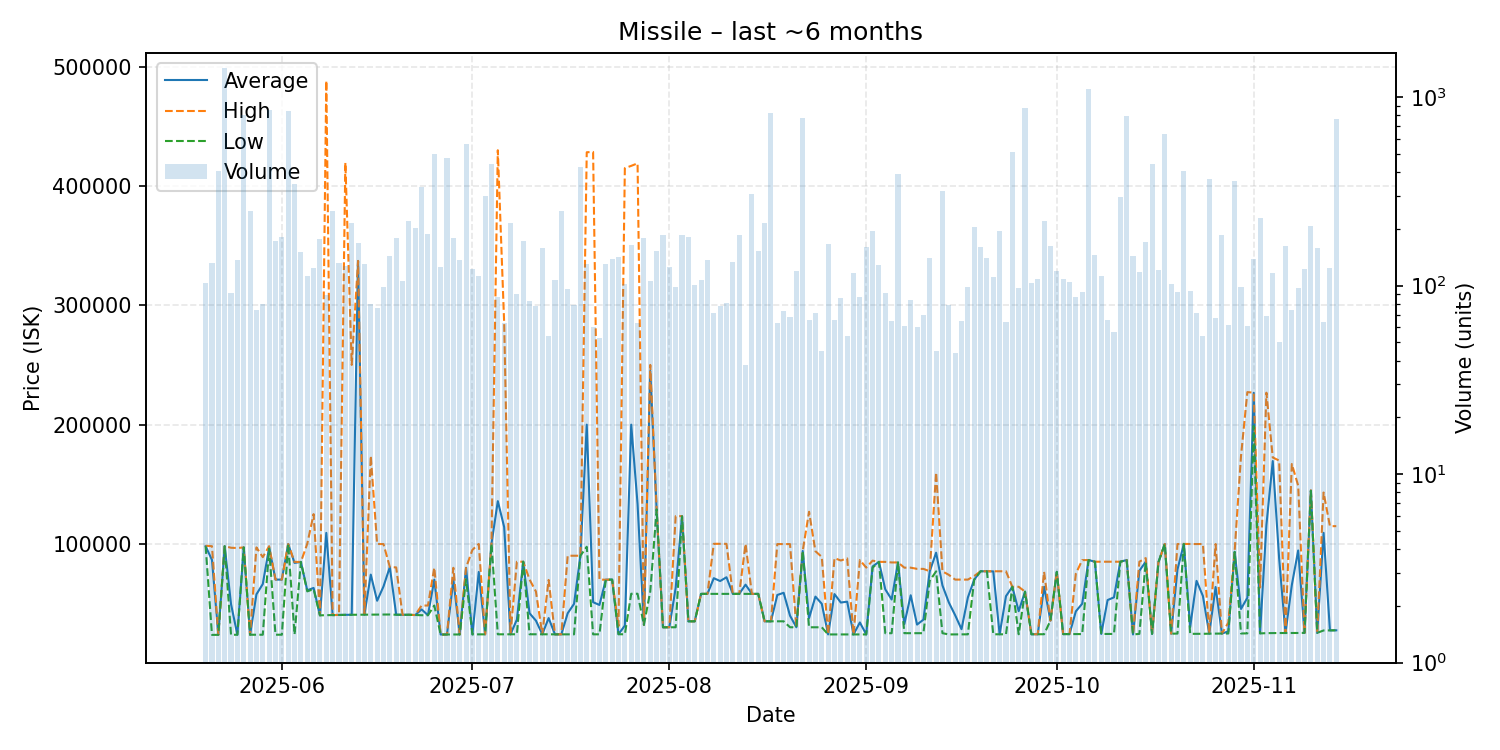

Source data for this figure (header and first rows):
date, average, highest, lowest, order_count, volume
2025-05-20, 98000, 98360, 98000, 25, 103
2025-05-21, 86475, 97990, 23640, 47, 132
2025-05-22, 23650, 23650, 23650, 37, 408
2025-05-23, 98000, 98000, 98000, 33, 1430
2025-05-24, 49382, 96700, 23700, 40, 91
2025-05-25, 23750, 96460, 23740, 55, 136
2025-05-26, 96970, 96970, 96970, 47, 799
2025-05-27, 23750, 23750, 23750, 44, 249
2025-05-28, 57662, 96990, 23740, 45, 74
2025-05-29, 66270, 88800, 23760, 28, 80
2025-05-30, 96990, 98000, 95970, 50, 852
2025-05-31, 70000, 70070, 23770, 53, 173
2025-06-01, 69980, 70050, 23770, 55, 182
2025-06-02, 99780, 99780, 99780, 58, 847
2025-06-03, 84000, 84800, 23990, 59, 344
2025-06-04, 84800, 84800, 84800, 44, 151
2025-06-05, 61010, 99990, 60110, 58, 113
2025-06-06, 63000, 124900, 62000, 46, 124
2025-06-07, 40020, 40020, 40020, 37, 177
2025-06-08, 109148, 488300, 40170, 53, 89
2025-06-09, 40220, 40220, 40220, 48, 249
2025-06-10, 40400, 40410, 40290, 38, 132
2025-06-11, 40460, 419600, 40450, 39, 127
2025-06-12, 40500, 250000, 40490, 49, 216
2025-06-13, 337100, 337200, 40570, 41, 168
2025-06-14, 40610, 40630, 40600, 48, 131
2025-06-15, 74180, 173700, 40680, 32, 80
2025-06-16, 52264, 99830, 40720, 37, 76
2025-06-17, 64209, 99800, 40730, 39, 98
2025-06-18, 80500, 80550, 40730, 39, 144
2025-06-19, 40600, 80200, 40520, 38, 179
2025-06-20, 40490, 40490, 40490, 36, 106
2025-06-21, 40490, 40490, 40490, 40, 220
2025-06-22, 40270, 40270, 40270, 41, 202
2025-06-23, 45000, 48250, 40120, 55, 335
2025-06-24, 40120, 48230, 40120, 40, 187
2025-06-25, 69970, 80000, 48240, 50, 498
2025-06-26, 23940, 23940, 23940, 50, 125
2025-06-27, 23940, 23940, 23940, 37, 476
2025-06-28, 70000, 79890, 23970, 39, 179
2025-06-29, 23980, 23980, 23980, 50, 137
2025-06-30, 79890, 80000, 69990, 45, 563
2025-07-01, 24070, 94940, 24070, 41, 123
2025-07-02, 76440, 99880, 24070, 49, 112
2025-07-03, 24080, 24080, 24080, 37, 299
2025-07-04, 99940, 99950, 99880, 46, 442
2025-07-05, 135789, 430000, 24100, 30, 87
2025-07-06, 114043, 285000, 24120, 34, 63
2025-07-07, 24140, 24140, 24140, 28, 215
2025-07-08, 36428, 84980, 24145, 40, 90
2025-07-09, 84980, 84980, 84980, 41, 173
2025-07-10, 41735, 70000, 24140, 38, 83
2025-07-11, 35583, 60000, 24160, 40, 78
2025-07-12, 24150, 24160, 24150, 58, 159
2025-07-13, 37735, 69690, 24080, 38, 54
2025-07-14, 24080, 24080, 24080, 50, 107
2025-07-15, 24080, 24080, 24080, 30, 249
2025-07-16, 41763, 90000, 24110, 37, 96
2025-07-17, 49630, 90000, 24080, 39, 79
2025-07-18, 90000, 90000, 90000, 31, 425
... 119 more rows
